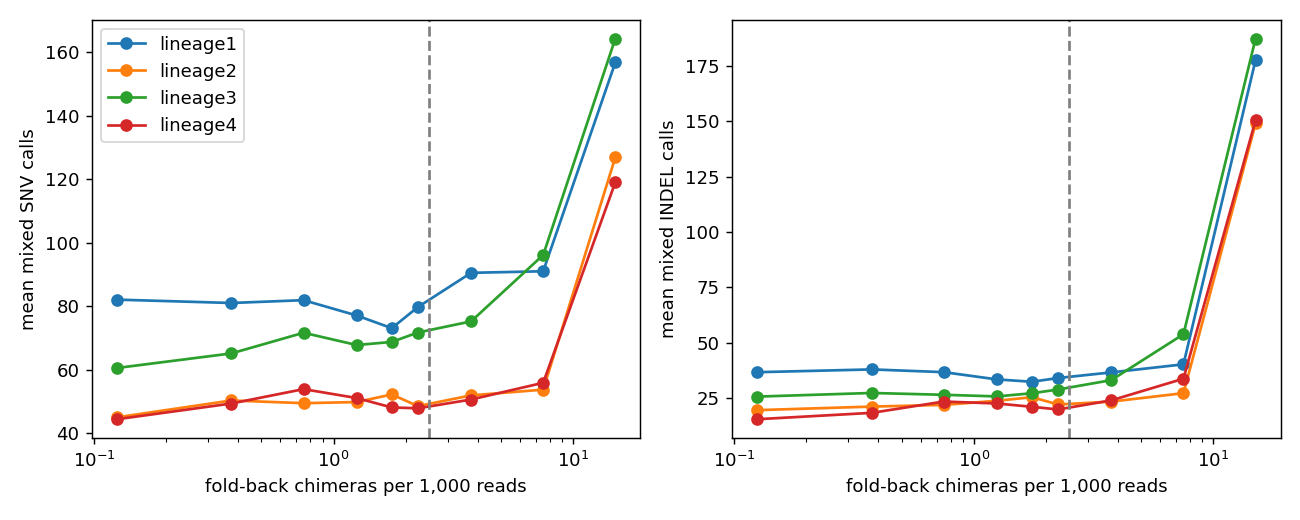

The table this chart was drawn from, first rows:
lineage	fbbin	n	snv_mean	snv_med	indel_mean	indel_med
lineage1	[0.0, 0.25)	1387	82.08	80.0	36.59	30.0
lineage1	[0.25, 0.5)	285	81.02	78.0	37.84	31.0
lineage1	[0.5, 1.0)	199	81.9	79.0	36.61	32.0
lineage1	[1.0, 1.5)	142	77.08	71.5	33.32	30.0
lineage1	[1.5, 2.0)	113	73.08	70.0	32.27	30.0
lineage1	[2.0, 2.5)	89	79.73	72.0	33.96	30.0
lineage1	[2.5, 5.0)	244	90.52	80.5	36.49	33.0
lineage1	[5.0, 10.0)	527	91.01	84.0	40.14	34.0
lineage1	[10.0, inf)	259	156.8	81.0	177.8	42.0
lineage2	[0.0, 0.25)	6759	44.98	41.0	19.43	17.0
lineage2	[0.25, 0.5)	1347	50.3	43.0	21.03	18.0
lineage2	[0.5, 1.0)	420	49.44	44.0	21.81	19.0
lineage2	[1.0, 1.5)	382	49.8	46.0	23.66	21.0
lineage2	[1.5, 2.0)	368	52.19	46.0	25.28	22.0
lineage2	[2.0, 2.5)	322	48.52	46.0	21.99	21.0
lineage2	[2.5, 5.0)	1308	51.9	45.0	23.28	20.0
lineage2	[5.0, 10.0)	1882	53.71	45.0	27.11	20.0
lineage2	[10.0, inf)	789	127	57.0	149	38.0
lineage3	[0.0, 0.25)	2483	60.54	58.0	25.55	20.0
lineage3	[0.25, 0.5)	501	65.13	62.0	27.19	22.0
lineage3	[0.5, 1.0)	324	71.64	67.0	26.36	23.5
lineage3	[1.0, 1.5)	217	67.76	66.0	25.64	24.0
lineage3	[1.5, 2.0)	147	68.74	65.0	27.07	24.0
lineage3	[2.0, 2.5)	155	71.71	63.0	28.76	25.0
lineage3	[2.5, 5.0)	422	75.22	68.0	33	29.0
lineage3	[5.0, 10.0)	394	96.14	85.0	53.75	41.0
lineage3	[10.0, inf)	184	164.4	112.5	187.4	108.0
lineage4	[0.0, 0.25)	12905	44.38	42.0	15.32	13.0
lineage4	[0.25, 0.5)	2072	49.34	47.0	18.2	16.0
lineage4	[0.5, 1.0)	846	53.87	47.0	23.32	17.0
lineage4	[1.0, 1.5)	673	51.06	44.0	22.43	17.0
lineage4	[1.5, 2.0)	623	48.1	43.0	20.94	17.0
lineage4	[2.0, 2.5)	604	47.83	44.0	19.73	18.0
lineage4	[2.5, 5.0)	2042	50.59	46.0	23.85	20.0
lineage4	[5.0, 10.0)	2216	55.86	49.0	33.64	23.0
lineage4	[10.0, inf)	1593	119.1	65.0	150.5	45.0
